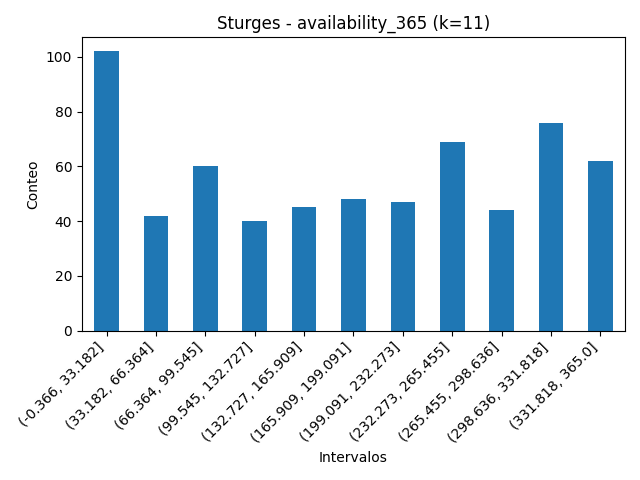

The file beside this chart, header and first rows:
availability_365, count
(-0.366, 33.182], 102
(33.182, 66.364], 42
(66.364, 99.545], 60
(99.545, 132.727], 40
(132.727, 165.909], 45
(165.909, 199.091], 48
(199.091, 232.273], 47
(232.273, 265.455], 69
(265.455, 298.636], 44
(298.636, 331.818], 76
(331.818, 365.0], 62
